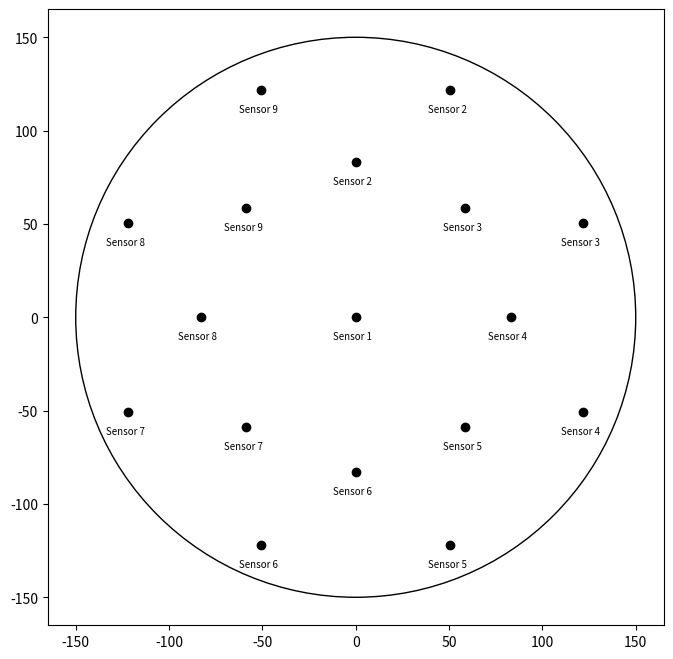

Source code (Python):
import matplotlib.pyplot as plt
from math import cos, sin, pi

''' Set size and # of sensors'''
size = 300  # 200 or 300
sensors = 17 # 7 or 9 for 200mm, 13 or 17 for 300mm


wafer = plt.Circle((0,0), size/2, color='black', fill=False)
plt.rcParams["figure.figsize"] = (8,8)
ax = plt.gca()
ax.set_aspect('equal')
ax.cla() # clear things for fresh plot
ax.add_patch(wafer) # plot wafer circle

# change default plot range
ax.set_xlim((-size/2*1.1, size/2*1.1))
ax.set_ylim((-size/2*1.1, size/2*1.1))


def sensor_locations(r, angle):
    from math import cos, sin, pi
    center = [0,0]
    x = center[0] + (r * cos(angle))
    y = center[1] + (r * sin(angle))

    return x,y


# angles for different wafer setups
angles_7 = [90*(pi/180), 30*(pi/180), -30*(pi/180), -90*(pi/180), -150*(pi/180), -210*(pi/180)]
angles_9 = [90*(pi/180), 45*(pi/180), 0*(pi/180), -45*(pi/180), -90*(pi/180), -135*(pi/180), -180*(pi/180), -225*(pi/180)]
angles_13_1 = [90*(pi/180), 0*(pi/180), -90*(pi/180), -180*(pi/180)]
angles_13_2 = [(90-22.5)*(pi/180), (45-22.5)*(pi/180), (-22.5)*(pi/180), (-45-22.5)*(pi/180), (-90-22.5)*(pi/180),
               (-135-22.5)*(pi/180), (-180-22.5)*(pi/180), (-225-22.5)*(pi/180)]
angles_17_1 = [90*(pi/180), 45*(pi/180), 0*(pi/180), -45*(pi/180), -90*(pi/180), -135*(pi/180), -180*(pi/180), -225*(pi/180)]
angles_17_2 = [(90-22.5)*(pi/180), (45-22.5)*(pi/180), (-22.5)*(pi/180), (-45-22.5)*(pi/180), (-90-22.5)*(pi/180),
               (-135-22.5)*(pi/180), (-180-22.5)*(pi/180), (-225-22.5)*(pi/180)]

# change this if sensors will be in different order
sensor_order = [2,3,4,5,6,7,8,9,10,11,12,13,14,15,16,17,18]

# plot center sensor
ax.plot(0,0, 'o', color='black')
if size == 300:
    ax.text(-12,-12,'Sensor 1', size=7)
if size == 200:
    ax.text(-8,-8,'Sensor 1', size=7)

# plot 8" 7 sensors
if size == 200 and sensors == 7:
    for i, angle in enumerate(angles_7):
        ax.plot(sensor_locations(83, angle)[0], sensor_locations(83, angle)[1], 'o', color='black')
        ax.text(sensor_locations(83, angle)[0]-8, sensor_locations(83, angle)[1]-7, 'Sensor ' + str(sensor_order[i]), size=7)

# plot 8" 9 sensors
if size == 200 and sensors == 9:
    for i, angle in enumerate(angles_9):
        ax.plot(sensor_locations(83, angle)[0], sensor_locations(83, angle)[1], 'o', color='black')
        ax.text(sensor_locations(83, angle)[0]-8, sensor_locations(83, angle)[1]-7, 'Sensor ' + str(sensor_order[i]), size=7)

# plot 12" 13 sensors
if size == 300 and sensors == 13:
    for i, angle in enumerate(angles_13_1):
        ax.plot(sensor_locations(83, angle)[0], sensor_locations(83, angle)[1], 'o', color='black')
        ax.text(sensor_locations(83, angle)[0]-11, sensor_locations(83, angle)[1]-12, 'Sensor ' + str(sensor_order[i]), size=7)
    for i, angle in enumerate(angles_13_2):
        ax.plot(sensor_locations(132, angle)[0], sensor_locations(132, angle)[1], 'o', color='black')
        ax.text(sensor_locations(132, angle)[0]-11, sensor_locations(132, angle)[1]-12, 'Sensor ' + str(sensor_order[i]), size=7)

# plot 12" 17 sensors
if size == 300 and sensors == 17:
    for i, angle in enumerate(angles_17_1):
        ax.plot(sensor_locations(83, angle)[0], sensor_locations(83, angle)[1], 'o', color='black')
        ax.text(sensor_locations(83, angle)[0]-12, sensor_locations(83, angle)[1]-12, 'Sensor ' + str(sensor_order[i]), size=7)
    for i, angle in enumerate(angles_17_2):
        ax.plot(sensor_locations(132, angle)[0], sensor_locations(132, angle)[1], 'o', color='black')
        ax.text(sensor_locations(132, angle)[0]-12, sensor_locations(132, angle)[1]-12, 'Sensor ' + str(sensor_order[i]), size=7)



#fig.savefig('plotcircles.png')